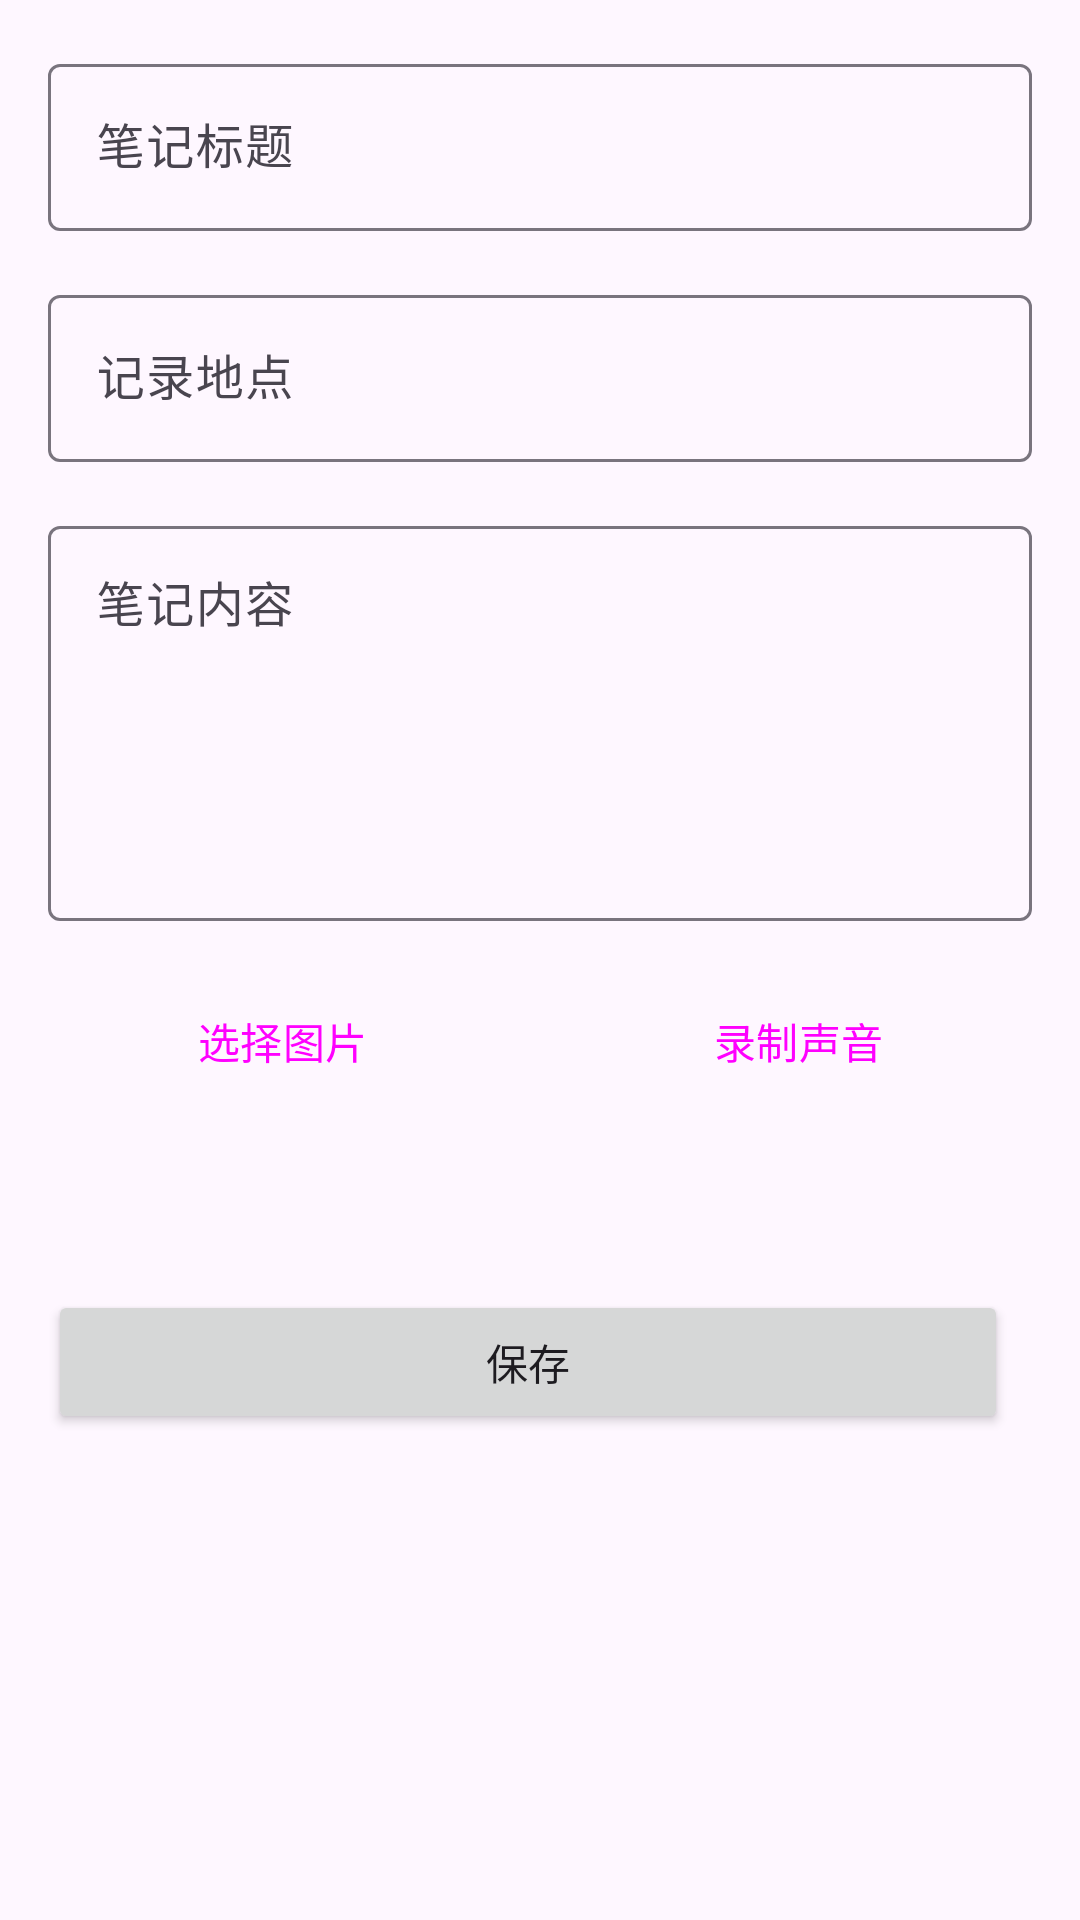

Reconstruct the res/layout file that produces this screen, plus the resources it refers to.
<!-- AndroidManifest.xml: application theme Theme.Hand_note -->
<!-- res/layout/fragment_note_detail.xml -->
<?xml version="1.0" encoding="utf-8"?>
<ScrollView xmlns:android="http://schemas.android.com/apk/res/android"
    android:layout_width="match_parent"
    android:layout_height="match_parent"
    android:fillViewport="true">

    <LinearLayout
        android:layout_width="match_parent"
        android:layout_height="wrap_content"
        android:orientation="vertical"
        android:padding="16dp">

        <com.google.android.material.textfield.TextInputLayout
            android:layout_width="match_parent"
            android:layout_height="wrap_content"
            android:hint="@string/note_title"
            style="@style/Widget.Material3.TextInputLayout.OutlinedBox">

            <com.google.android.material.textfield.TextInputEditText
                android:id="@+id/et_title"
                android:layout_width="match_parent"
                android:layout_height="wrap_content"
                android:inputType="text"
                android:maxLines="1" />
        </com.google.android.material.textfield.TextInputLayout>

        <com.google.android.material.textfield.TextInputLayout
            android:layout_width="match_parent"
            android:layout_height="wrap_content"
            android:layout_marginTop="16dp"
            android:hint="@string/note_location"
            style="@style/Widget.Material3.TextInputLayout.OutlinedBox">

            <com.google.android.material.textfield.TextInputEditText
                android:id="@+id/et_location"
                android:layout_width="match_parent"
                android:layout_height="wrap_content"
                android:inputType="text"
                android:maxLines="1" />
        </com.google.android.material.textfield.TextInputLayout>

        <com.google.android.material.textfield.TextInputLayout
            android:layout_width="match_parent"
            android:layout_height="wrap_content"
            android:layout_marginTop="16dp"
            android:hint="@string/note_content"
            style="@style/Widget.Material3.TextInputLayout.OutlinedBox">

            <com.google.android.material.textfield.TextInputEditText
                android:id="@+id/et_content"
                android:layout_width="match_parent"
                android:layout_height="wrap_content"
                android:inputType="textMultiLine"
                android:minLines="5"
                android:gravity="top" />
        </com.google.android.material.textfield.TextInputLayout>

        <LinearLayout
            android:layout_width="match_parent"
            android:layout_height="wrap_content"
            android:layout_marginTop="16dp"
            android:orientation="horizontal">

            <Button
                android:id="@+id/btn_select_image"
                android:layout_width="0dp"
                android:layout_height="wrap_content"
                android:layout_weight="1"
                android:layout_marginEnd="8dp"
                android:text="@string/select_image"
                style="@style/Widget.Material3.Button.OutlinedButton" />

            <Button
                android:id="@+id/btn_record_audio"
                android:layout_width="0dp"
                android:layout_height="wrap_content"
                android:layout_weight="1"
                android:layout_marginStart="8dp"
                android:text="@string/record_audio"
                style="@style/Widget.Material3.Button.OutlinedButton" />
        </LinearLayout>

        
        <ImageView
            android:id="@+id/iv_image"
            android:layout_width="match_parent"
            android:layout_height="200dp"
            android:layout_marginTop="16dp"
            android:scaleType="centerCrop"
            android:clickable="true"
            android:focusable="true"
            android:visibility="gone" />

        
        <LinearLayout
            android:id="@+id/layout_image_actions"
            android:layout_width="match_parent"
            android:layout_height="wrap_content"
            android:layout_marginTop="8dp"
            android:orientation="horizontal"
            android:visibility="gone">

            <Button
                android:id="@+id/btn_view_full_image"
                android:layout_width="0dp"
                android:layout_height="wrap_content"
                android:layout_weight="1"
                android:layout_marginEnd="4dp"
                android:text="@string/view_full_image"
                android:textSize="12sp"
                style="@style/Widget.Material3.Button.TextButton" />

            <Button
                android:id="@+id/btn_save_image"
                android:layout_width="0dp"
                android:layout_height="wrap_content"
                android:layout_weight="1"
                android:layout_marginHorizontal="4dp"
                android:text="@string/save_image_to_gallery"
                android:textSize="12sp"
                style="@style/Widget.Material3.Button.TextButton" />

            <Button
                android:id="@+id/btn_delete_image"
                android:layout_width="0dp"
                android:layout_height="wrap_content"
                android:layout_weight="1"
                android:layout_marginStart="4dp"
                android:text="@string/delete_image"
                android:textSize="12sp"
                style="@style/Widget.Material3.Button.TextButton" />
        </LinearLayout>

        
        <LinearLayout
            android:id="@+id/layout_audio_list"
            android:layout_width="match_parent"
            android:layout_height="wrap_content"
            android:layout_marginTop="8dp"
            android:orientation="vertical"
            android:visibility="gone" />

        <TextView
            android:id="@+id/tv_time"
            android:layout_width="match_parent"
            android:layout_height="wrap_content"
            android:layout_marginTop="16dp"
            android:textSize="14sp"
            android:textColor="@android:color/darker_gray" />

        <LinearLayout
            android:layout_width="match_parent"
            android:layout_height="wrap_content"
            android:layout_marginTop="24dp"
            android:orientation="horizontal"
            android:gravity="center">

            <Button
                android:id="@+id/btn_save"
                android:layout_width="0dp"
                android:layout_height="wrap_content"
                android:layout_weight="1"
                android:layout_marginEnd="8dp"
                android:text="@string/save" />

            <Button
                android:id="@+id/btn_delete"
                android:layout_width="0dp"
                android:layout_height="wrap_content"
                android:layout_weight="1"
                android:layout_marginStart="8dp"
                android:text="@string/delete"
                style="@style/Widget.Material3.Button.OutlinedButton"
                android:visibility="gone" />
        </LinearLayout>

    </LinearLayout>
</ScrollView>
<!-- resources referenced by this layout -->
<resources>
  <string name="delete">删除</string>
  <string name="delete_image">删除图片</string>
  <string name="note_content">笔记内容</string>
  <string name="note_location">记录地点</string>
  <string name="note_title">笔记标题</string>
  <string name="record_audio">录制声音</string>
  <string name="save">保存</string>
  <string name="save_image_to_gallery">保存图片到相册</string>
  <string name="select_image">选择图片</string>
  <string name="view_full_image">查看原图</string>
  <style name="Theme.Hand_note" parent="Base.Theme.Hand_note" />
  <style name="Base.Theme.Hand_note" parent="Theme.Material3.DayNight.NoActionBar">
          
          
      </style>
</resources>
